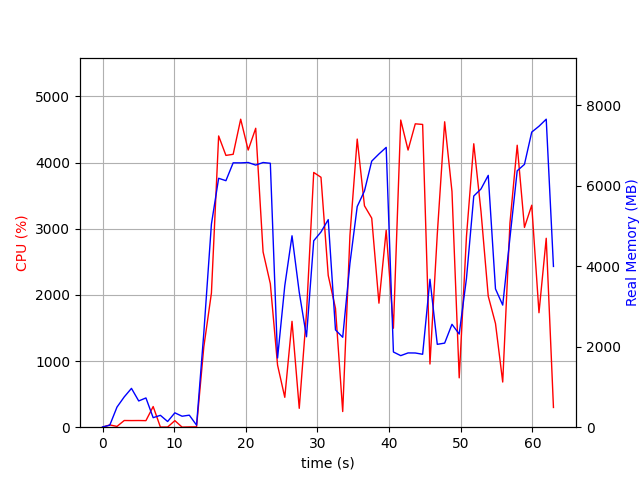

The table this chart was drawn from, first rows:
elapsed_time, nproc, cpu, mem_real, mem_virtual
4.172325134277344e-05, 1, 0.0, 6.195, 3121
1.008, 2, 34.7, 49.14, 160.7
2.016, 4, 11.9, 499.5, 2095
3.028, 4, 101.1, 752.3, 2446
4.036, 5, 100.1, 964, 2967
5.047, 3, 100.9, 651.8, 2025
6.056, 3, 99.1, 726.4, 2025
7.065, 4, 312.2, 236.5, 1465
8.074, 3, 2.0, 295.1, 1533
9.083, 3, 2.0, 141, 1365
10.09, 3, 99.1, 356.8, 1594
11.1, 3, 1.0, 272.6, 1497
12.11, 3, 4.0, 298.7, 1533
13.12, 1, 4.9, 51, 618.2
14.13, 1, 1211, 2331, 8566
15.2, 1, 2028, 5043, 11126
16.2, 1, 4402, 6181, 15119
17.22, 1, 4108, 6121, 15400
18.23, 1, 4125, 6565, 15901
19.28, 1, 4656, 6563, 15901
20.33, 1, 4189, 6573, 15901
21.38, 1, 4519, 6508, 15901
22.41, 1, 2649, 6572, 15961
23.42, 1, 2169, 6553, 15961
24.43, 1, 938.4, 1718, 16017
25.43, 1, 451.7, 3512, 23697
26.44, 1, 1600, 4753, 21201
27.45, 1, 285.2, 3350, 20177
28.46, 1, 1721, 2246, 22225
29.47, 1, 3851, 4629, 23273
30.49, 1, 3778, 4847, 23353
31.5, 1, 2293, 5154, 23353
32.51, 1, 1796, 2416, 25497
33.52, 1, 236.8, 2233, 23449
34.53, 1, 2899, 4066, 23449
35.54, 1, 4355, 5479, 23841
36.56, 1, 3346, 5866, 23841
37.57, 1, 3160, 6607, 23841
38.58, 1, 1875, 6785, 23841
39.59, 1, 2976, 6948, 23841
40.6, 1, 1496, 1868, 21793
41.62, 1, 4643, 1777, 21793
42.64, 1, 4189, 1844, 21793
43.65, 1, 4586, 1843, 21793
44.67, 1, 4576, 1811, 21793
45.7, 1, 954.9, 3673, 25889
46.72, 1, 2917, 2058, 26913
47.75, 1, 4617, 2088, 26913
48.77, 1, 3562, 2555, 29985
49.78, 1, 746.1, 2313, 27937
50.79, 1, 2882, 3691, 27937
51.81, 1, 4284, 5740, 28429
52.82, 1, 3262, 5915, 28429
53.83, 1, 1981, 6253, 28429
54.84, 1, 1568, 3434, 30477
55.85, 1, 682.7, 3032, 28429
56.86, 1, 3086, 4706, 28429
57.87, 1, 4262, 6367, 33693
58.89, 1, 3020, 6526, 33693
59.9, 1, 3355, 7327, 33693
... 3 more rows
